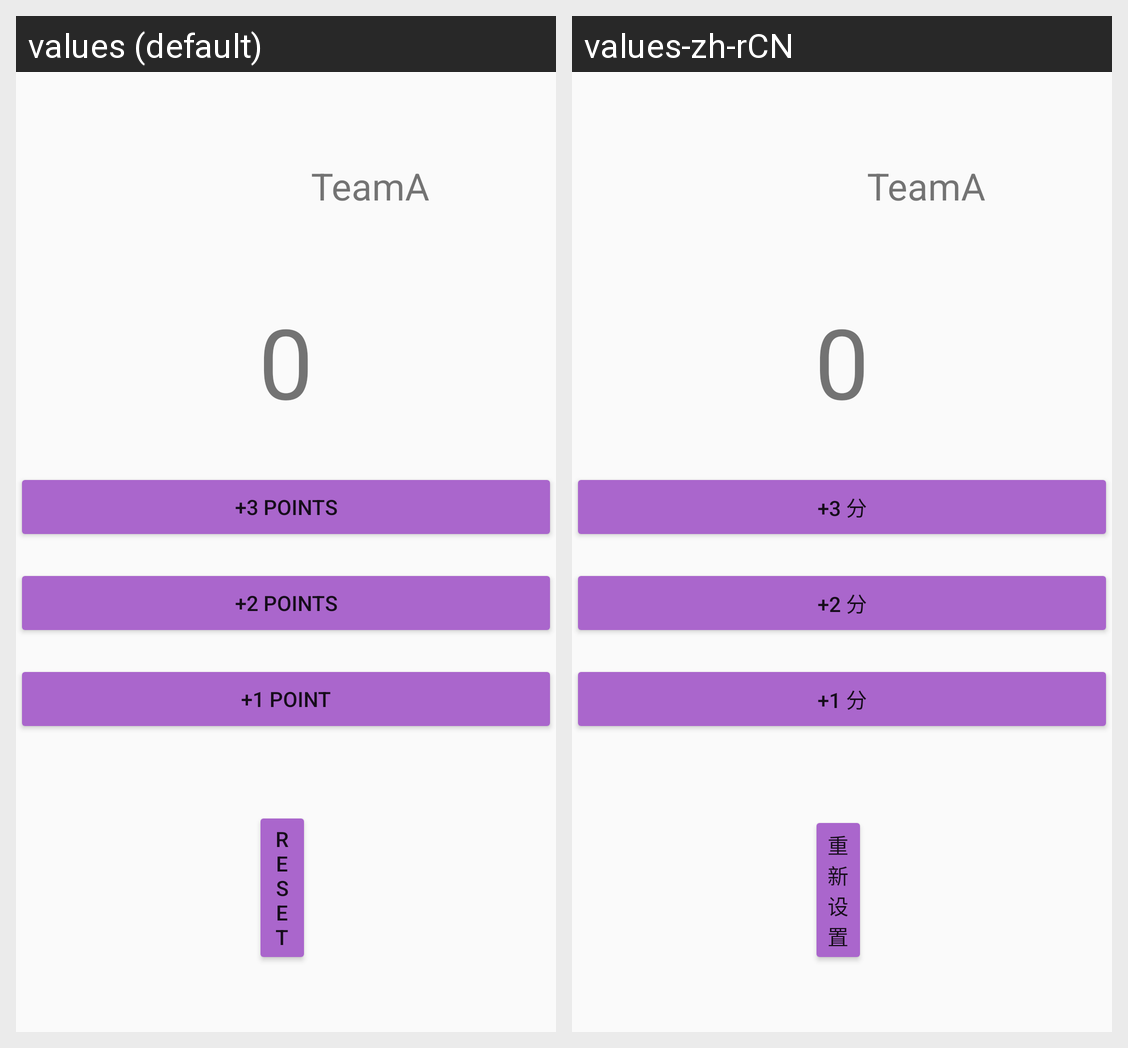

The Android screen above is rendered under two locales of the same app. Produce the string resources it draws, with the default and per-locale values.
Android screen res/layout/activity_second.xml rendered under 2 locales, left to right: values (default), values-zh-rCN. Device: Nexus 5 (rendered at 1080×1920; each locale shown at half size, 540×960, under a caption strip naming it); theme AppTheme.
Strings drawn on this screen, with the default value and each locale's value (text and hints the layout hard-codes, and strings that could not be matched under every locale, appear in the picture but are not listed):

btn_resetlabel
  values: Reset
  values-zh-rCN: 重新设置

label_3
  values: +3 points
  values-zh-rCN: +3 分

label_2
  values: +2 points
  values-zh-rCN: +2 分

label_1
  values: +1 point
  values-zh-rCN: +1 分
